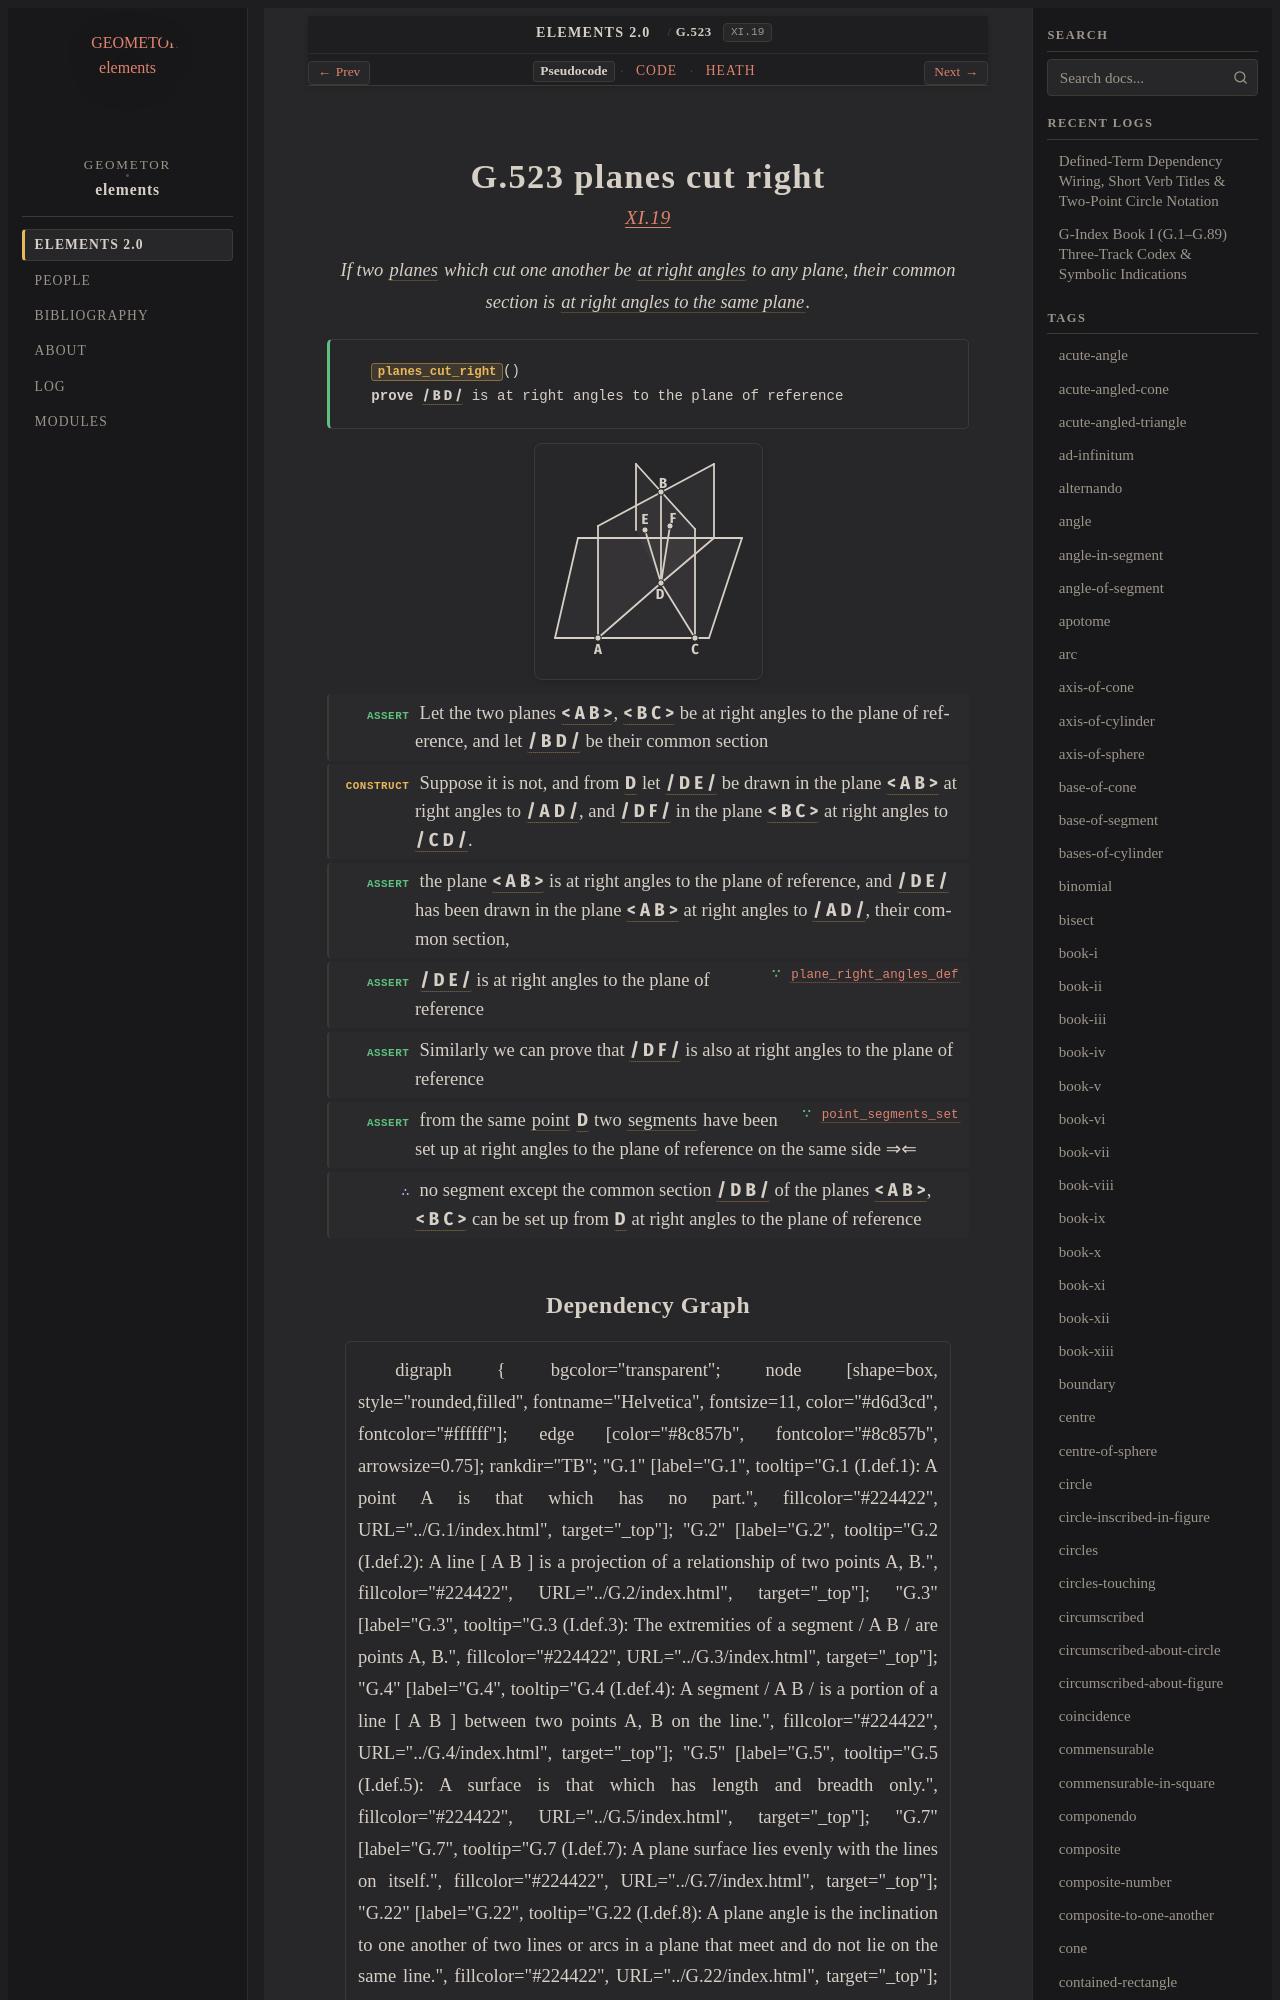

repository: geometor/elements · page: elements2/G.523/index.html · generator: sphinx

:order: 523
:number: 523
:canonical_id: G.523
:original_id: XI.19
:title: G.523 planes cut right
:volume: III
:book: XI
:type: prop
:subtype: theorem
:categories: theorem, proof, solid-geometry
:category: theorem, proof, solid-geometry
:tags: book-xi, point, segment, polygon, plane-surface, right-angle, right-angles-to-plane, straight-line, plane, reductio-ad-absurdum
:dependencies: G.1, G.4, G.7, G.33, G.505, G.515, G.521
:excerpt: If two planes which cut one another be at right angles to any plane, their common section is at right angles to the same plane.

.. _G.523:
.. _XI.19:
